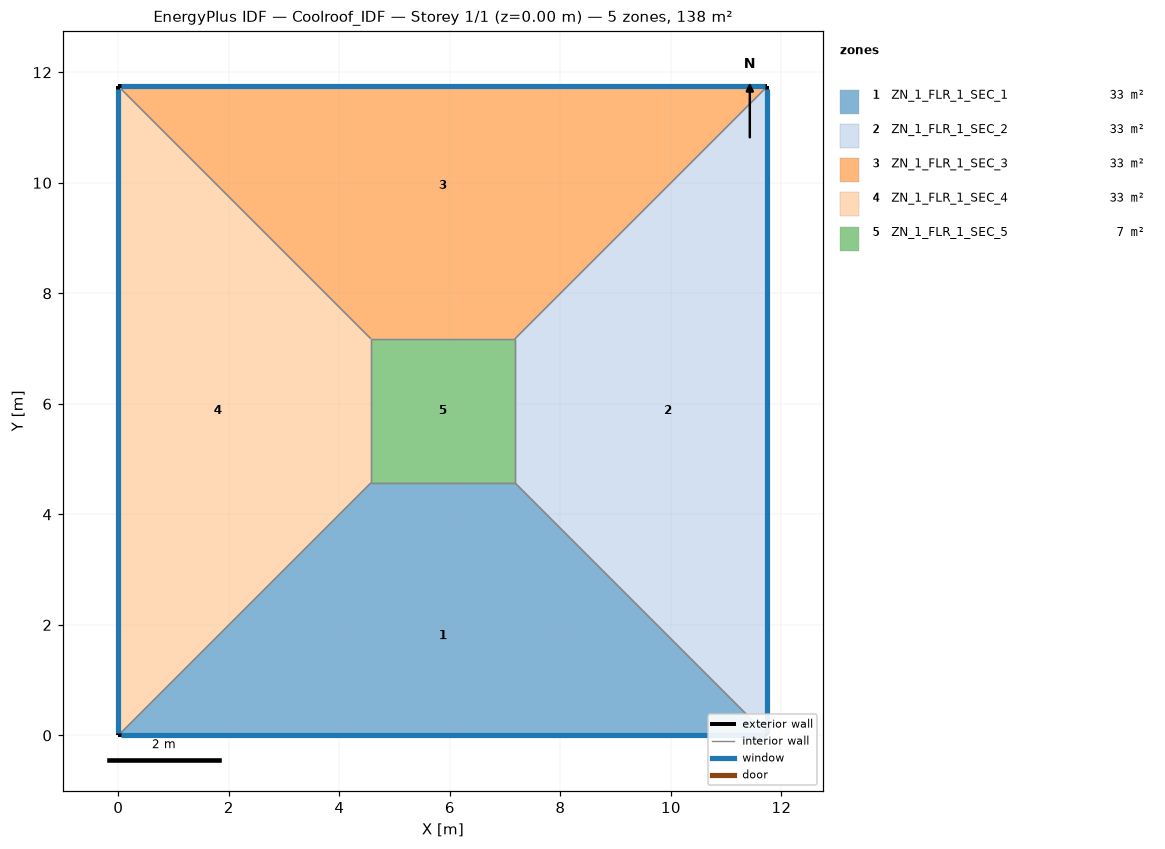
=== STOREY PLAN SPEC (per zone: floor XY polygon, exterior-wall plan segments, windows/doors) ===
zone 1: ZN_1_FLR_1_SEC_1  (32.8 m²)
  floor: (4.57, 4.57) (7.18, 4.57) (11.75, 0.00) (0.00, 0.00)
  exterior wall: (0.00, 0.00) – (11.75, 0.00)  [11.7 m]
    window: (0.05, 0.00) – (11.70, 0.00)  [12.3 m²]
  interior walls: 3
zone 2: ZN_1_FLR_1_SEC_2  (32.8 m²)
  floor: (7.18, 4.57) (7.18, 7.18) (11.75, 11.75) (11.75, 0.00)
  exterior wall: (11.75, 0.00) – (11.75, 11.75)  [11.7 m]
    window: (11.75, 0.05) – (11.75, 11.70)  [12.3 m²]
  interior walls: 3
zone 3: ZN_1_FLR_1_SEC_3  (32.8 m²)
  floor: (0.00, 11.75) (11.75, 11.75) (7.18, 7.18) (4.57, 7.18)
  exterior wall: (11.75, 11.75) – (0.00, 11.75)  [11.7 m]
    window: (11.70, 11.75) – (0.05, 11.75)  [12.3 m²]
  interior walls: 3
zone 4: ZN_1_FLR_1_SEC_4  (32.8 m²)
  floor: (0.00, 11.75) (4.57, 7.18) (4.57, 4.57) (0.00, 0.00)
  exterior wall: (0.00, 11.75) – (0.00, 0.00)  [11.7 m]
    window: (0.00, 11.70) – (0.00, 0.05)  [12.3 m²]
  interior walls: 3
zone 5: ZN_1_FLR_1_SEC_5  (6.8 m²)
  floor: (4.57, 7.18) (7.18, 7.18) (7.18, 4.57) (4.57, 4.57)
  interior walls: 4

=== DERIVED (storey summary) ===
Building: Coolroof_IDF
Storey: 1 of 1  (floor level z = 0.00 m)
Storey gross floor area: 138.0 m²
Zones on this storey: 5
  - ZN_1_FLR_1_SEC_1: floor 32.8 m²; exterior wall 11.7 m (41.1 m²); 1 window(s) 12.3 m²; WWR 30.0%
  - ZN_1_FLR_1_SEC_2: floor 32.8 m²; exterior wall 11.7 m (41.1 m²); 1 window(s) 12.3 m²; WWR 30.0%
  - ZN_1_FLR_1_SEC_3: floor 32.8 m²; exterior wall 11.7 m (41.1 m²); 1 window(s) 12.3 m²; WWR 30.0%
  - ZN_1_FLR_1_SEC_4: floor 32.8 m²; exterior wall 11.7 m (41.1 m²); 1 window(s) 12.3 m²; WWR 30.0%
  - ZN_1_FLR_1_SEC_5: floor 6.8 m²
Zone adjacency (shared interzone walls):
  - ZN_1_FLR_1_SEC_1 ↔ ZN_1_FLR_1_SEC_2
  - ZN_1_FLR_1_SEC_1 ↔ ZN_1_FLR_1_SEC_4
  - ZN_1_FLR_1_SEC_1 ↔ ZN_1_FLR_1_SEC_5
  - ZN_1_FLR_1_SEC_2 ↔ ZN_1_FLR_1_SEC_3
  - ZN_1_FLR_1_SEC_2 ↔ ZN_1_FLR_1_SEC_5
  - ZN_1_FLR_1_SEC_3 ↔ ZN_1_FLR_1_SEC_4
  - ZN_1_FLR_1_SEC_3 ↔ ZN_1_FLR_1_SEC_5
  - ZN_1_FLR_1_SEC_4 ↔ ZN_1_FLR_1_SEC_5